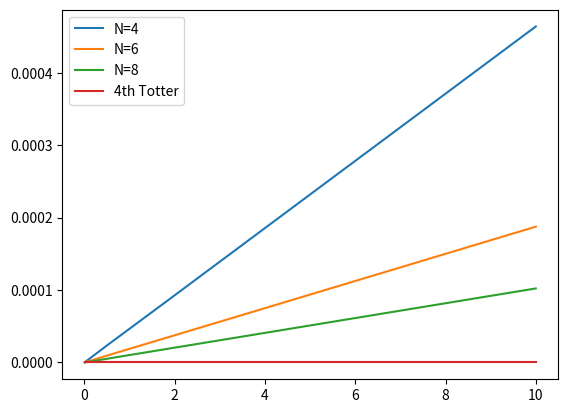

The script that saved this image:
import numpy  as np
import scipy
import math
from scipy import linalg
from matplotlib import pyplot as plt
import random

def dec_to_bin(num,size):
    array_temp = np.zeros(size)

    for i in range(size):
        num_temp = num%2
        array_temp[size - 1 -i] = num_temp
        num = int(num/2)

    return array_temp

def projector(vec,dim):
    P = np.zeros((dim,dim),dtype = complex)
    for i in range(dim):
        for j in range(dim):
            P[i][j] = vec[i]*(np.conj(vec[j]))

    return P

def H_X(site):
    dim = 2**site
    M = np.zeros((dim,dim))

    for i in range(dim):
        bin_i = dec_to_bin(i,site)
        for j in range(site):
            if(bin_i[j] == 0):
                tar = int(i + 2**(site - 1 - j))
                M[i][tar] = 1
                M[tar][i] = 1
                
    return M

def H_Z(site):
    dim = 2**site
    M = np.zeros((dim,dim))

    for i in range(dim):
        bin_i = dec_to_bin(i,site)
        sum_of_one = 0
        for j in range(site):
            sum_of_one = sum_of_one + bin_i[j]
        M[i][i] = site - 2*sum_of_one

    return M

def H_ZZ(site):
    dim = 2**site
    M = np.zeros((dim,dim))

    for i in range(dim):
        bin_i = dec_to_bin(i,site)
        sum_of_diff = 0
        sum_of_same = 0
        for j in range(site-1):
            if(bin_i[j] != bin_i[j+1]):
                sum_of_diff = sum_of_diff + 1
            else:
                sum_of_same = sum_of_same + 1
        M[i][i] = sum_of_same - sum_of_diff

    return M

def matrix_norm(M,dim):
    M2 = M.dot(np.conj(M).T)
    eig,vec = np.linalg.eig(M2)

    eig_new = np.zeros(dim)
    for i in range(dim):
        eig_new[i] = abs(eig[i])

    mx = np.argmax(eig_new)
    return math.sqrt(eig_new[mx])

# Function filter gives when the pulses are applied.
def filter(j,N):
    return math.sin(j*math.pi/(2*N))**2

def Trotter_2nd(H1,H2,dt):

    return scipy.linalg.expm(-1j*H1*dt/2).dot(scipy.linalg.expm(-1j*H2*dt).dot(scipy.linalg.expm(-1j*H1*dt/2)))

site = 4
dim = 2**site
scale = -1
X = H_X(site)*scale
Z = (H_Z(site) + 0.5*H_ZZ(site))*scale
H0 = X + Z
H_diff = X - Z

# dim = 2
# X = np.array([[0,1],[1,0]])
# Z = np.array([[1,0],[0,-1]])
# H0 = X
# H_diff = Z

t0 = 0.01
M = 1000
X_axis = np.zeros(M)
Y1_axis = np.zeros(M)
Y2_axis = np.zeros(M)
Y3_axis = np.zeros(M)
Y4_axis = np.zeros(M)

# U_dd is Uhrig's dynamical decoupling of a single period.
# U_id is ideal evolution of a single dt.
U_id = scipy.linalg.expm(-1j*H0*t0)

N1 = 4
U_dd1 = np.identity(dim,dtype = complex)
for j in range((N1)):
    dt = (filter(j+1,N1) - filter(j,N1))*t0
    # H_temp = (H0 + ((-1)**j)*H_diff)
    if(j%2 == 0):
        H_temp = 2*X 
    else:
        H_temp = 2*Z
    U_temp = scipy.linalg.expm(-1j*H_temp*dt)
    U_dd1 = U_temp.dot(U_dd1)

N2 = 6
U_dd2 = np.identity(dim,dtype = complex)
for j in range((N2)):
    dt = (filter(j+1,N2) - filter(j,N2))*t0
    # H_temp = (H0 + ((-1)**j)*H_diff)
    if(j%2 == 0):
        H_temp = 2*X 
    else:
        H_temp = 2*Z
    U_temp = scipy.linalg.expm(-1j*H_temp*dt)
    U_dd2 = U_temp.dot(U_dd2)

N3 = 8
U_dd3 = np.identity(dim,dtype = complex)
for j in range((N3)):
    dt = (filter(j+1,N3) - filter(j,N3))*t0
    # H_temp = (H0 + ((-1)**j)*H_diff)
    if(j%2 == 0):
        H_temp = 2*X 
    else:
        H_temp = 2*Z
    U_temp = scipy.linalg.expm(-1j*H_temp*dt)
    U_dd3 = U_temp.dot(U_dd3)

p = 1/(4 - 4**(1/3))
Trotter_4th = Trotter_2nd(X,Z,p*t0).dot(Trotter_2nd(X,Z,p*t0))
Trotter_4th = Trotter_2nd(X,Z,(1-4*p)*t0).dot(Trotter_4th)
Trotter_4th = (Trotter_2nd(X,Z,p*t0).dot(Trotter_2nd(X,Z,p*t0))).dot(Trotter_4th)
# Trotter_4th = Trotter_2nd(X,Z,t0)

U0 = np.identity(dim,dtype = complex)
U1 = np.identity(dim,dtype = complex)
U2 = np.identity(dim,dtype = complex)
U3 = np.identity(dim,dtype = complex)
U4 = np.identity(dim,dtype = complex)

for m in range(M):
    U0 = U_id.dot(U0)
    U1 = U_dd1.dot(U1)
    U2 = U_dd2.dot(U2)
    U3 = U_dd3.dot(U3)
    U4 = Trotter_4th.dot(U4)

    X_axis[m] = (m+1)*t0
    Y1_axis[m] = matrix_norm(U1 - U0,dim)
    Y2_axis[m] = matrix_norm(U2 - U0,dim)
    Y3_axis[m] = matrix_norm(U3 - U0,dim)
    Y4_axis[m] = matrix_norm(U4 - U0,dim)

plt.plot(X_axis,Y1_axis,label = 'N=4')
plt.plot(X_axis,Y2_axis,label = 'N=6')
plt.plot(X_axis,Y3_axis,label = 'N=8')
plt.plot(X_axis,Y4_axis,label = '4th Totter')
plt.legend()
plt.show()

